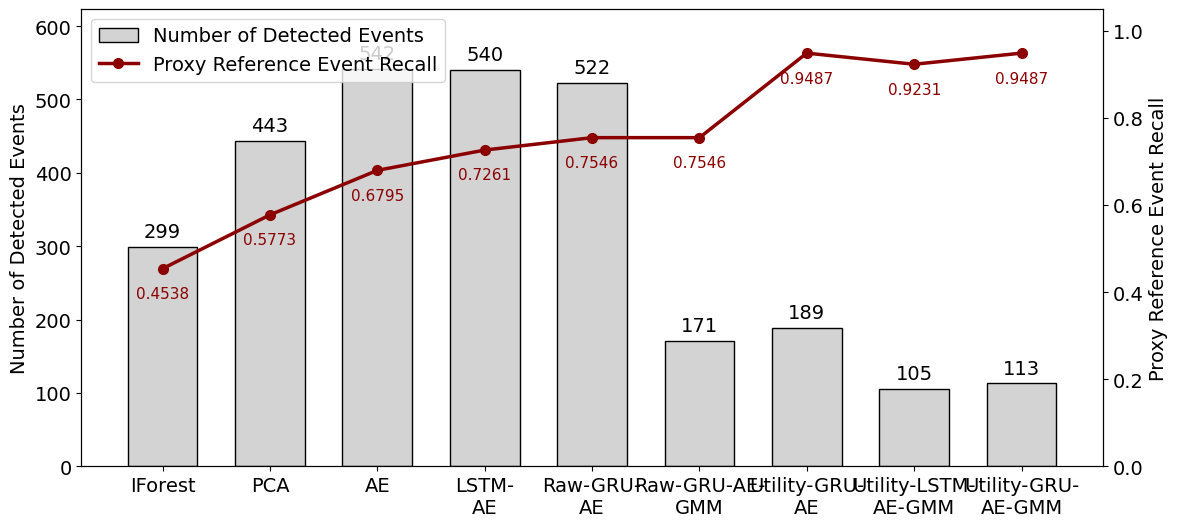

Source code (Python):
import pandas as pd
import matplotlib.pyplot as plt
import numpy as np

plt.rcParams["font.family"] = "Times New Roman"

plt.rcParams["font.size"] = 14

plt.rcParams["axes.labelsize"] = 14

plt.rcParams["xtick.labelsize"] = 14

plt.rcParams["ytick.labelsize"] = 14

plt.rcParams["legend.fontsize"] = 14

plt.rcParams["axes.titlesize"] = 14
data = {
    "Method": [
    "IForest",

    "PCA",

    "AE",

    "LSTM-\nAE",

    "Raw-GRU-\nAE",

    "Raw-GRU-AE-\nGMM",

    "Utility-GRU-\nAE",

    "Utility-LSTM-\nAE-GMM",

    "Utility-GRU-\nAE-GMM"
    ],
    "n_pred": [299, 443, 542, 540, 522, 171, 189, 105, 113],
    "event_recall": [0.4538, 0.5773, 0.6795, 0.7261, 0.7546, 0.7546, 0.9487, 0.9231, 0.9487],
}

df = pd.DataFrame(data)

x = np.arange(len(df))
width = 0.65

fig, ax1 = plt.subplots(figsize=(12, 5.5))

bars = ax1.bar(
    x,
    df["n_pred"],
    width=width,
    label="Number of Detected Events",
    color="lightgray",
    edgecolor="black"
)

ax1.set_ylabel("Number of Detected Events")
ax1.set_xticks(x)
ax1.set_xticklabels(df["Method"], rotation=0, ha="center")
ax1.set_ylim(0, max(df["n_pred"]) * 1.15)

for bar in bars:
    height = bar.get_height()
    ax1.text(
        bar.get_x() + bar.get_width() / 2,
        height + 8,
        f"{int(height)}",
        ha="center",
        va="bottom",
        fontsize=14
    )

ax2 = ax1.twinx()
ax2.plot(
    x,
    df["event_recall"],
    marker="o",
    linewidth=2.5,
    markersize=7,
    color="darkred",
    label="Proxy Reference Event Recall"
)

ax2.set_ylabel("Proxy Reference Event Recall")
ax2.set_ylim(0, 1.05)

for i, recall in enumerate(df["event_recall"]):
    ax2.text(
        i,
        recall - 0.04,
        f"{recall:.4f}",
        ha="center",
        va="top",
        fontsize=11,
        color="darkred"
    )

lines_1, labels_1 = ax1.get_legend_handles_labels()
lines_2, labels_2 = ax2.get_legend_handles_labels()
ax1.legend(lines_1 + lines_2, labels_1 + labels_2, loc="upper left")

plt.tight_layout()
plt.savefig("baseline_event_comparison_no_rule.png", dpi=300, bbox_inches="tight")
plt.show()
